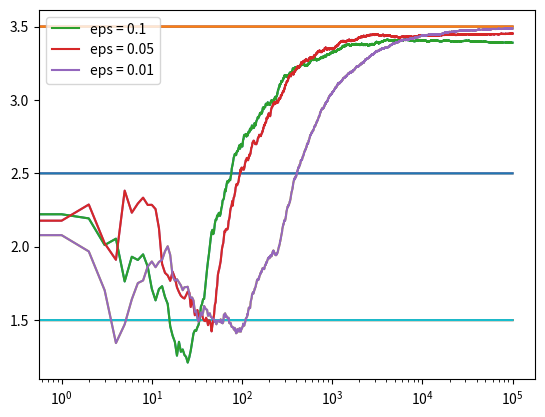

The matplotlib source for this figure:
import numpy as np
import matplotlib.pyplot as plt

class BanditArm:
    
    def __init__(self, m):
        self.m = m
        self.m_estimate = 0
        self.N = 0
        
    def pull(self):
        return np.random.randn() + self.m
    
    def update(self, x):
        self.N += 1
        self.m_estimate = (1 - 1/self.N)*self.m_estimate + 1/self.N*x
        
def run_experiment(m1, m2, m3, eps, N):
    
    bandits = [BanditArm(m1), BanditArm(m2), BanditArm(m3)]
    
    means = np.array([m1, m2, m3])
    true_best = np.argmax(means)
    count_suboptimal = 0
    data = np.empty(N)
    
    for i in range(N):
        # epsilon greedy
        p = np.random.random()
        if p < eps:
            j = np.random.choice(len(bandits))
        else:
            j = np.argmax([b.m_estimate for b in bandits])
            
        x = bandits[j].pull()
        bandits[j].update(x)
        
        if j != true_best:
            count_suboptimal += 1

        data[i] = x
    
    cummulative_average = np.cumsum(data) / (np.arange(N) + 1)
    
    plt.plot(cummulative_average)
    plt.plot(np.ones(N)*m1)
    plt.plot(np.ones(N)*m2)
    plt.plot(np.ones(N)*m3)
    plt.xscale('log')
    plt.show()
    
    for b in bandits:
        print(b.m_estimate)
        
    print("percent suboptimal for epsilon = %s" % eps, count_suboptimal/N)
    
    return cummulative_average

if __name__ == "__main__":
    m1, m2, m3 = 1.5, 2.5, 3.5
    c_0p1 = run_experiment(m1, m2, m3, 0.1, 100000)
    c_0p05 =run_experiment(m1, m2, m3, 0.05, 100000)
    c_0p01 = run_experiment(m1, m2, m3, 0.01, 100000)
    
    plt.plot(c_0p1, label = "eps = 0.1")
    plt.plot(c_0p05, label = "eps = 0.05")
    plt.plot(c_0p01, label = "eps = 0.01")
    plt.legend()
    plt.xscale("log")
    plt.show()